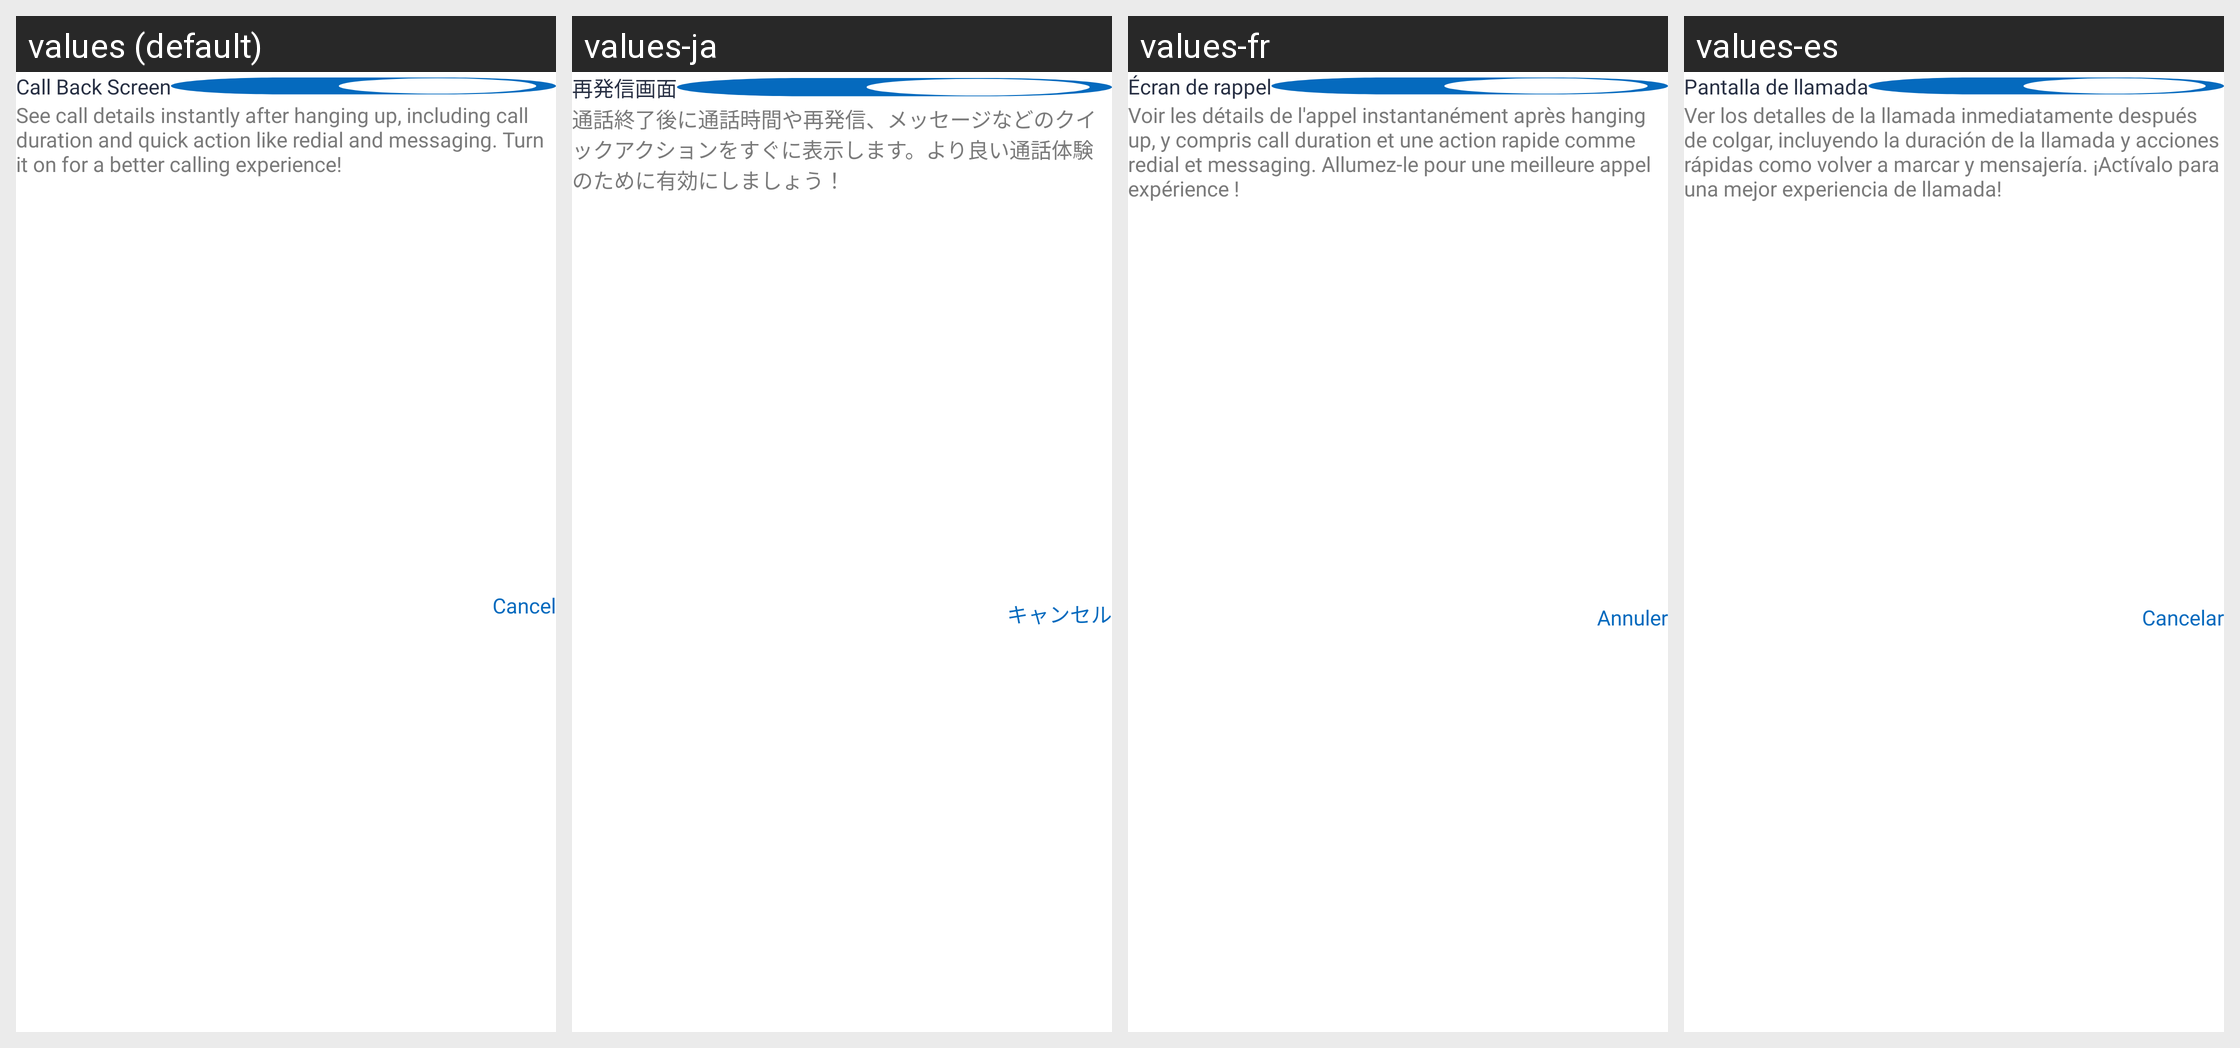

The same Android screen rendered under several of its app's locales, left to right. List the strings drawn on it with the default value and each locale's translation.
Android screen res/layout/dialog_call_back_screen.xml rendered under 4 locales, left to right: values (default), values-ja, values-fr, values-es. Device: Nexus 5 (rendered at 1080×1920; each locale shown at half size, 540×960, under a caption strip naming it); theme Theme.Contact.
Other locales in the repository, not shown: values-ar, values-bn, values-da, values-de, values-fi, values-hi, values-id, values-it, values-ko, values-nl, values-no, values-pt, values-ru, values-sv, values-ta, values-te, values-tr, values-zh.
Strings drawn on this screen, with the default value and each locale's value (text and hints the layout hard-codes, and strings that could not be matched under every locale, appear in the picture but are not listed):

call_back_screen
  values: Call Back Screen
  values-ja: 再発信画面
  values-fr: Écran de rappel
  values-es: Pantalla de llamada

see_call_details_instantly_after_hanging_up_including_call_duration_and_quick_action_like_redial_and_messaging_turn_it_on_for_a_better_calling_experience
  values: See call details instantly after hanging up, including call duration and quick action like redial and messaging. Turn it on for a better calling experience!
  values-ja: 通話終了後に通話時間や再発信、メッセージなどのクイックアクションをすぐに表示します。より良い通話体験のために有効にしましょう！
  values-fr: Voir les détails de l'appel instantanément après hanging up, y compris call duration et une action rapide comme redial et messaging. Allumez-le pour une meilleure appel expérience !
  values-es: Ver los detalles de la llamada inmediatamente después de colgar, incluyendo la duración de la llamada y acciones rápidas como volver a marcar y mensajería. ¡Actívalo para una mejor experiencia de llamada!

cancel
  values: Cancel
  values-ja: キャンセル
  values-fr: Annuler
  values-es: Cancelar
